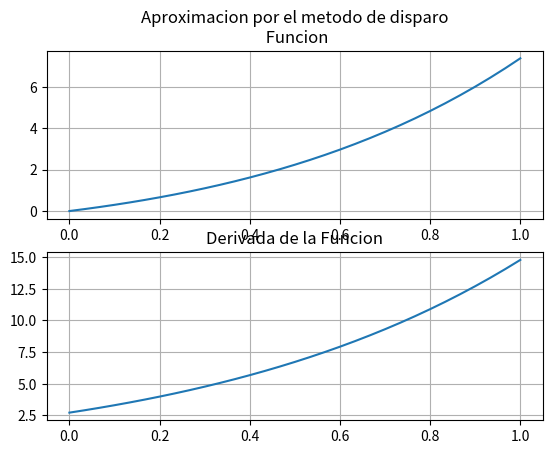

Reproduce this figure in Python.
# -*- coding: utf-8 -*-
"""
Created on Fri Nov  9 16:05:10 2018

@author: UO260284
"""

#aplicacion del metodo disparo a las edos y sedos con condiciones de contorno
#tratamos de reescribir el problema de contorno como uno de valor inicial
#nos depende la exactitud del metodo de valor inicial que usemos

import numpy as np
import matplotlib.pyplot as plt

def disparo(F,ab,cc,iter=50,tol=1E-6,mi=[0,1]):         #funcion, intervalo, condiciones de contorno, tolerancia del error, pendiente inicial 
    n=30
    yo=cc[0]
    y1=cc[1]
    a=ab[0]
    b=ab[1]
    T=np.linspace(0,1,n+1)
    h=(b-a)/float(n)         #paso a usar en el metodo de RK
    W=[]            #lista de valores finales anteriores 
    for j in range(0,iter):         # numero de iteraciones que vamos a hacer hasta obtener la gamma
        ya=np.array([yo,j])         #para las pendientes 0 y 1 lo definimos asi, tal cual empieza el bucle
        if j>1:
            g=mi[j-1]+(y1-W[j-1])*(mi[j-1]-mi[j-2])/(W[j-1]-W[j-2])            #para los valores de j mayores que 1, el valor de la derivada sera g
            ya=np.array([yo,g])
            mi.append(g)            #engadimos en la lista los valores que obtengamos de gamma, para usarlos despues 
        wi=ya.reshape((len(ya),1))
        resu=wi         #matriz de resultados 
        for i in range(0,n):
            k1=F(T[i],wi)             #coeficientes de orden 4
            k2=F(T[i]+0.5*h,wi+0.5*h*k1)
            k3=F(T[i]+0.5*h,wi+0.5*h*k2)
            k4=F(T[i]+h,wi+h*k3)
            wi1=wi+1/6.*h*(k1+2*k2+2*k3+k4) 
            resu=np.concatenate((resu,wi1),axis=1)
            wi=wi1
        W.append(resu[0,n])         #engadimos el valor final en el extremo
        if abs(resu[0,n]-y1)<=tol:
            return T,resu,g         #nos devuelve el soporte de puntos, de soluciones y el valor mas cercano de la derivada en el punto inicial 


ab=np.array([0,1])
cc=np.array([0,np.exp(2)])
f=lambda t,Y:np.array([Y[1],2*Y[1]-Y[0]]) 
T,resu,g=disparo(f,ab,cc)
print(g)
print(T)
X=resu[0,:]
Y=resu[1,:]
print(X)

#representamos los resultados 
plt.figure()
plt.subplot(211)
plt.plot(T,X)
plt.grid()
plt.title('Aproximacion por el metodo de disparo\n Funcion')
plt.subplot(212)
plt.plot(T,Y)
plt.title('Derivada de la Funcion')
plt.grid()
plt.show()

#probar para la siguiente funcion
